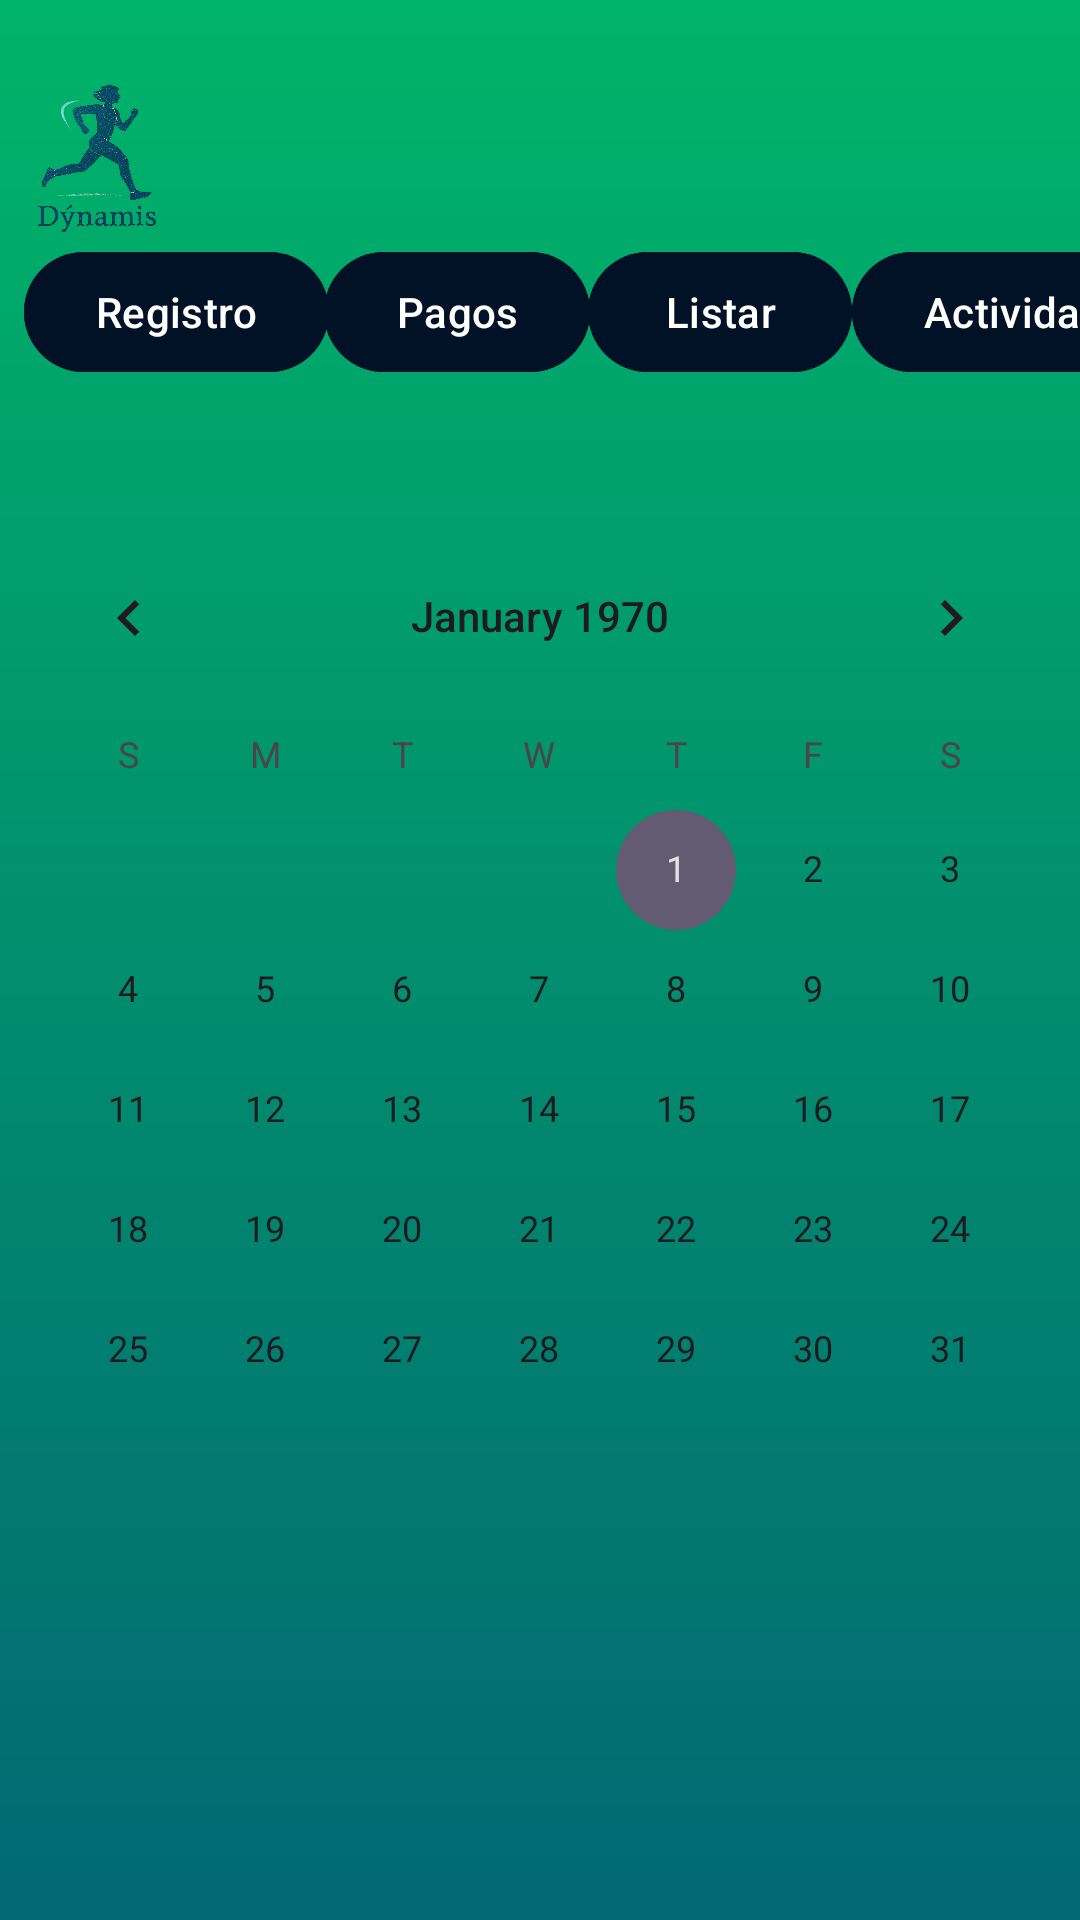

Write the Android layout XML for this screen, with the resource values it uses.
<!-- AndroidManifest.xml: application theme Theme.Dynamis -->
<!-- res/layout/main_menu.xml -->
<androidx.constraintlayout.widget.ConstraintLayout
    android:id="@+id/main_menu"
    xmlns:android="http://schemas.android.com/apk/res/android"
    xmlns:app="http://schemas.android.com/apk/res-auto"
    xmlns:tools="http://schemas.android.com/tools"
    android:layout_width="match_parent"
    android:layout_height="match_parent"
    android:background="@drawable/background"
    tools:context=".MainMenu">






    <LinearLayout
        android:id="@+id/topButtons"
        android:layout_width="0dp"
        android:layout_height="wrap_content"
        android:orientation="horizontal"
        android:gravity="center"
        android:layout_marginTop="16dp"
        app:layout_constraintStart_toStartOf="parent"
        app:layout_constraintEnd_toEndOf="parent"
        tools:ignore="MissingConstraints">


    </LinearLayout>

    <CalendarView
        android:id="@+id/calendarView"
        android:layout_width="0dp"
        android:layout_height="wrap_content"
        android:layout_marginTop="172dp"

        app:layout_constraintEnd_toEndOf="parent"
        app:layout_constraintHorizontal_bias="0.0"
        app:layout_constraintStart_toStartOf="parent"
        app:layout_constraintTop_toBottomOf="@id/topButtons" />

    <Button
        android:id="@+id/btnActividad"
        android:layout_width="wrap_content"
        android:layout_height="wrap_content"
        android:layout_marginStart="284dp"
        android:layout_marginTop="80dp"

        android:layout_weight="1"
        android:backgroundTint="@color/midnightblue"
        android:text="@string/actividad"
        app:layout_constraintStart_toStartOf="parent"
        app:layout_constraintTop_toTopOf="parent" />

    <Button
        android:id="@+id/btnListar"
        android:layout_width="wrap_content"
        android:layout_height="wrap_content"
        android:layout_marginStart="196dp"
        android:layout_marginTop="80dp"

        android:layout_weight="1"
        android:backgroundTint="@color/midnightblue"
        android:text="@string/listar"
        app:layout_constraintStart_toStartOf="parent"
        app:layout_constraintTop_toTopOf="parent" />

    <Button
        android:id="@+id/btnPagos"
        android:layout_width="wrap_content"
        android:layout_height="wrap_content"
        android:layout_marginStart="108dp"
        android:layout_marginTop="80dp"

        android:layout_weight="1"
        android:backgroundTint="@color/midnightblue"
        android:text="@string/pagos"
        app:layout_constraintStart_toStartOf="parent"
        app:layout_constraintTop_toTopOf="parent" />

    <Button
        android:id="@+id/btnRegistro"
        android:layout_width="wrap_content"
        android:layout_height="wrap_content"
        android:layout_marginStart="8dp"
        android:layout_marginTop="80dp"

        android:layout_weight="1"
        android:backgroundTint="@color/midnightblue"
        android:text="@string/registro"
        app:layout_constraintStart_toStartOf="parent"
        app:layout_constraintTop_toTopOf="parent"
        tools:ignore="MissingConstraints" />

    <androidx.recyclerview.widget.RecyclerView
        android:layout_width="409dp"
        android:layout_height="399dp"
        android:layout_marginStart="8dp"
        android:layout_marginTop="492dp"
        app:layout_constraintStart_toStartOf="parent"
        app:layout_constraintTop_toTopOf="parent"
        tools:ignore="MissingConstraints" />

    <ImageView
        android:id="@+id/imageView"
        android:layout_width="50dp"
        android:layout_height="50dp"
        android:layout_marginTop="28dp"
        android:contentDescription="TODO"
        app:layout_constraintEnd_toStartOf="@+id/imageView2"
        app:layout_constraintHorizontal_bias="0.029"
        app:layout_constraintStart_toStartOf="parent"
        app:layout_constraintTop_toTopOf="parent"
        app:srcCompat="@drawable/dynamislogo"
        tools:ignore="MissingConstraints" />

    <ImageView
        android:id="@+id/imageView2"
        android:layout_width="70dp"
        android:layout_height="75dp"
        android:layout_marginTop="4dp"
        app:layout_constraintEnd_toEndOf="parent"
        app:layout_constraintHorizontal_bias="1.0"
        app:layout_constraintStart_toStartOf="parent"
        app:layout_constraintTop_toTopOf="parent"
        app:srcCompat="@drawable/btn_ayuda"
        tools:ignore="MissingConstraints" />


</androidx.constraintlayout.widget.ConstraintLayout>
<!-- resources referenced by this layout -->
<resources>
  <color name="midnightblue">#011126</color>
  <!-- drawable background (drawable) -->
  <?xml version="1.0" encoding="utf-8"?>
  <shape xmlns:android="http://schemas.android.com/apk/res/android"
      android:shape="rectangle">
      <gradient
          android:type="linear"
          android:angle="270"
          android:startColor="#00B469"
          android:endColor="#026873"
          android:useLevel="false"
          />
  </shape>
  <!-- drawable dynamislogo: png bitmap (drawable, 268947 bytes) -->
  <string name="actividad">Actividad</string>
  <string name="listar">Listar</string>
  <string name="pagos">Pagos</string>
  <string name="registro">Registro</string>
  <style name="Theme.Dynamis" parent="Theme.Material3.DayNight.NoActionBar" />
</resources>
